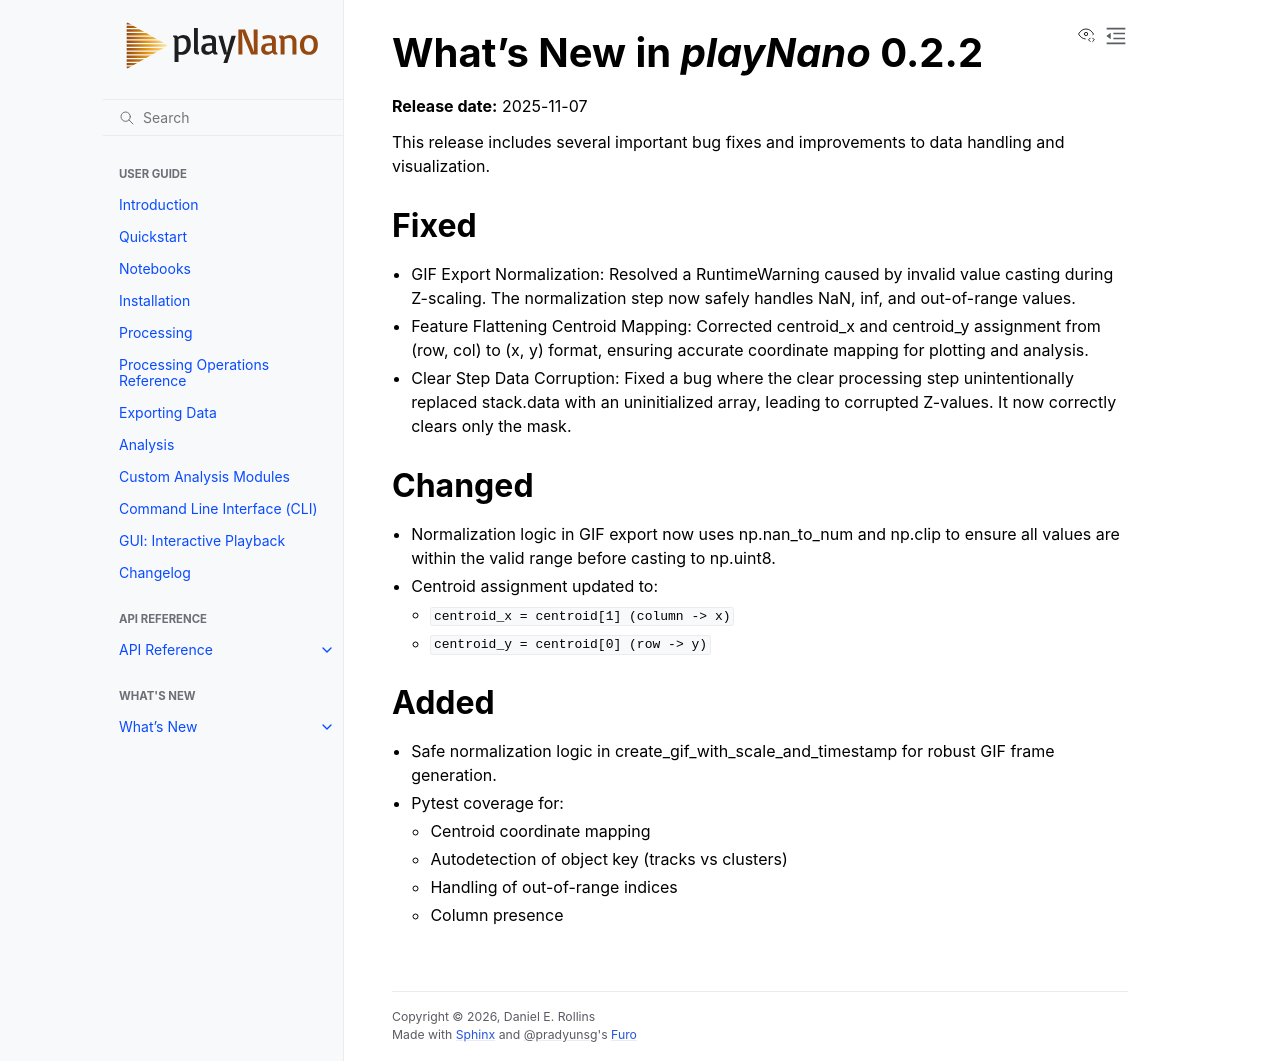

repository: derollins/playNano · page: v0.3.0/whats_new/v0.2.2.html · generator: sphinx


# What's New in *playNano* 0.2.2

**Release date:** 2025-11-07

This release includes several important bug fixes and improvements to data handling and visualization.

## Fixed

- GIF Export Normalization: Resolved a RuntimeWarning caused by invalid value casting during Z-scaling. The
  normalization step now safely handles NaN, inf, and out-of-range values.
- Feature Flattening Centroid Mapping: Corrected centroid_x and centroid_y assignment from (row, col) to (x, y)
  format, ensuring accurate coordinate mapping for plotting and analysis.
- Clear Step Data Corruption: Fixed a bug where the clear processing step unintentionally replaced stack.data with
  an uninitialized array, leading to corrupted Z-values. It now correctly clears only the mask.

## Changed

- Normalization logic in GIF export now uses np.nan_to_num and np.clip to ensure all values are within the valid
  range before casting to np.uint8.
- Centroid assignment updated to:
  - `centroid_x = centroid[1] (column -> x)`
  - `centroid_y = centroid[0] (row -> y)`

## Added

- Safe normalization logic in create_gif_with_scale_and_timestamp for robust GIF frame generation.
- Pytest coverage for:
  - Centroid coordinate mapping
  - Autodetection of object key (tracks vs clusters)
  - Handling of out-of-range indices
  - Column presence
